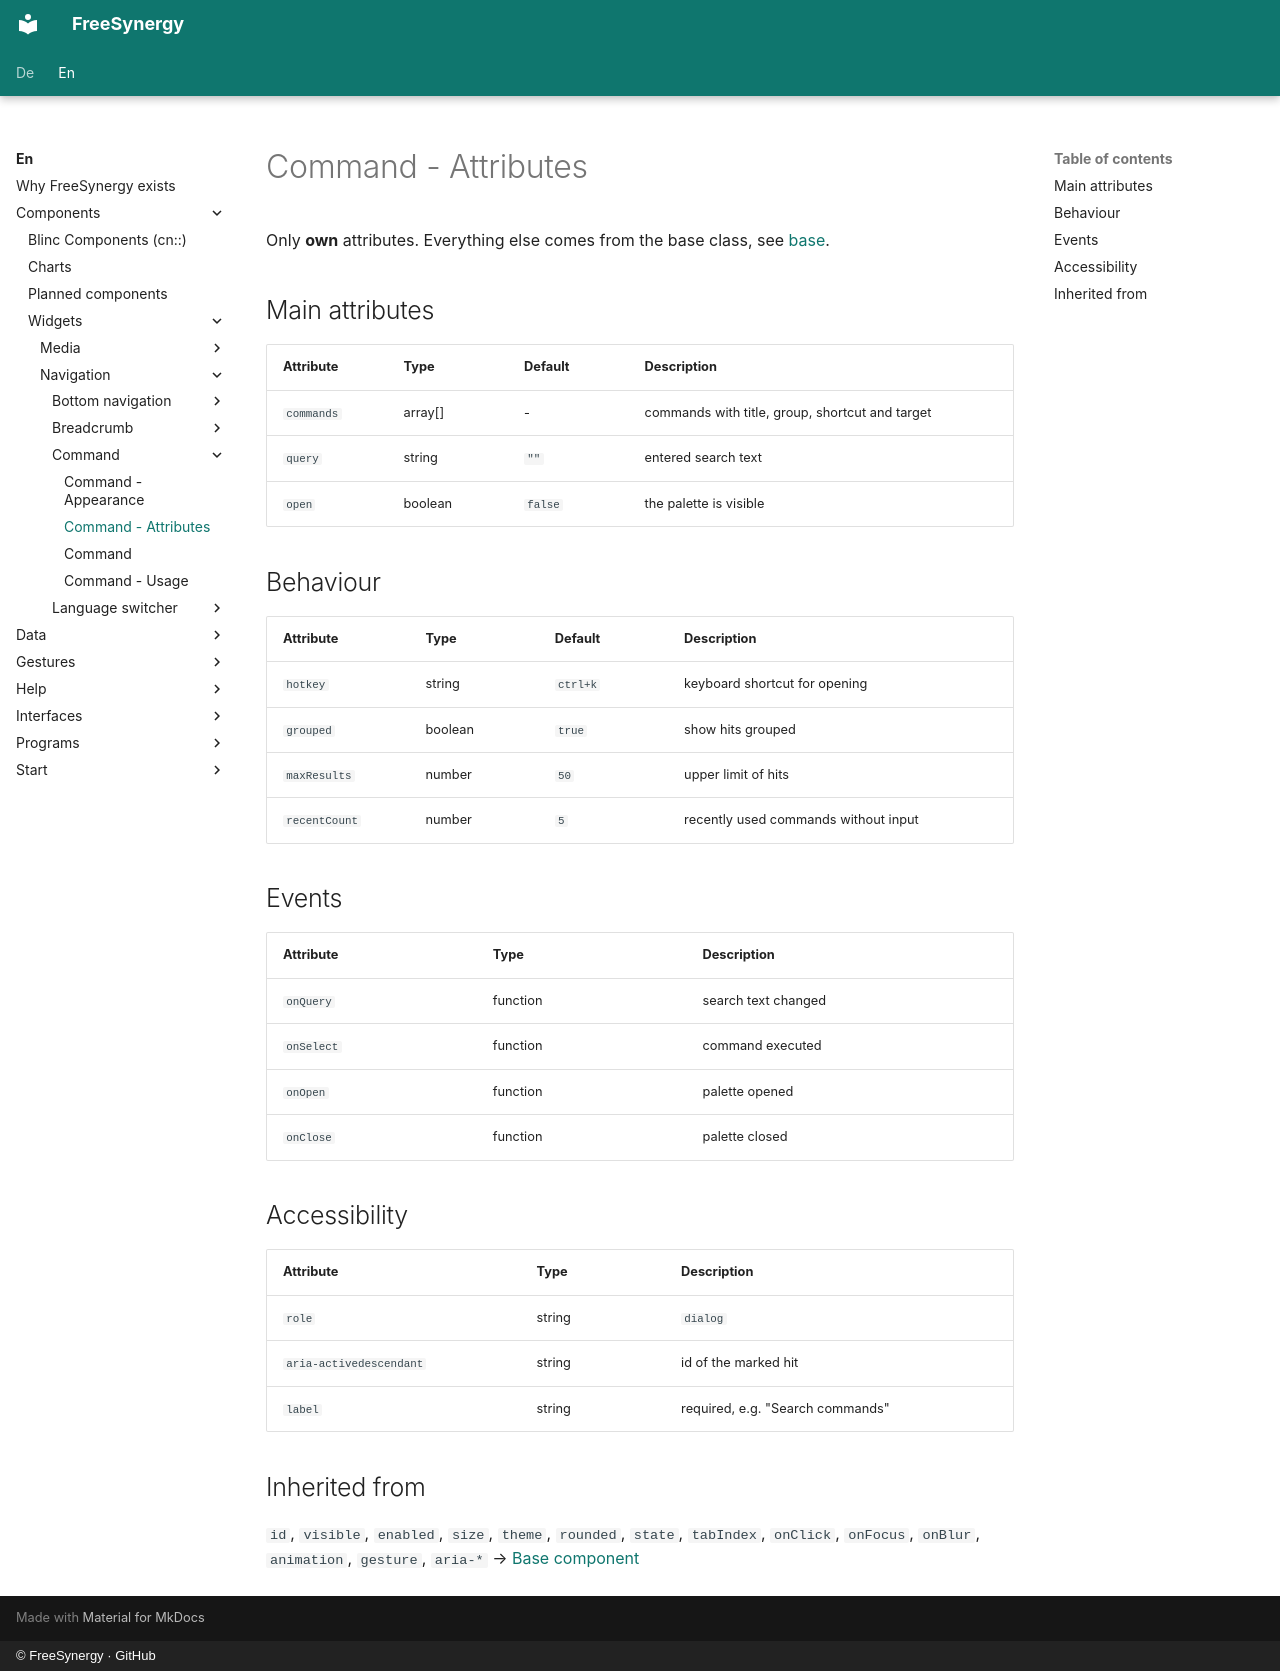

repository: FreeSynergy/fs-documentation · page: en/components/widgets/navigation/command/attributes/index.html · generator: mkdocs · copyright: © FreeSynergy · GitHub

# Command - Attributes

Only **own** attributes. Everything else comes from the base class, see
[base](../../../primitives/basics/base.md).

## Main attributes

| Attribute | Type | Default | Description |
|-----------|------|---------|-------------|
| `commands` | array[] | - | commands with title, group, shortcut and target |
| `query` | string | `""` | entered search text |
| `open` | boolean | `false` | the palette is visible |

## Behaviour

| Attribute | Type | Default | Description |
|-----------|------|---------|-------------|
| `hotkey` | string | `ctrl+k` | keyboard shortcut for opening |
| `grouped` | boolean | `true` | show hits grouped |
| `maxResults` | number | `50` | upper limit of hits |
| `recentCount` | number | `5` | recently used commands without input |

## Events

| Attribute | Type | Description |
|-----------|------|-------------|
| `onQuery` | function | search text changed |
| `onSelect` | function | command executed |
| `onOpen` | function | palette opened |
| `onClose` | function | palette closed |

## Accessibility

| Attribute | Type | Description |
|-----------|------|-------------|
| `role` | string | `dialog` |
| `aria-activedescendant` | string | id of the marked hit |
| `label` | string | required, e.g. "Search commands" |

## Inherited from

`id`, `visible`, `enabled`, `size`, `theme`, `rounded`, `state`, `tabIndex`,
`onClick`, `onFocus`, `onBlur`, `animation`, `gesture`, `aria-*` →
[Base component](../../../primitives/basics/base.md)
